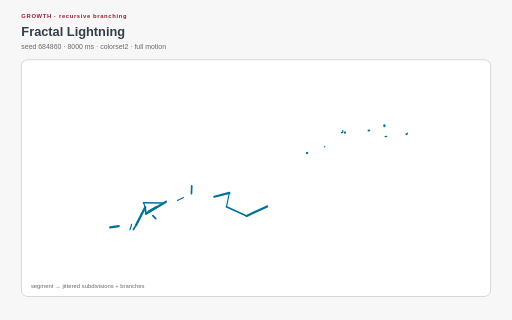
t = 0.00 s
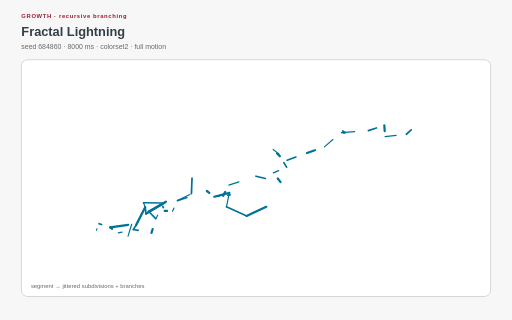
t = 0.80 s
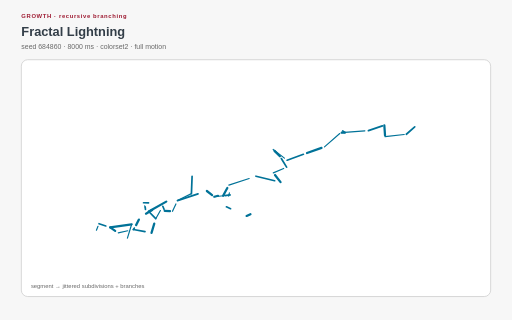
t = 1.48 s
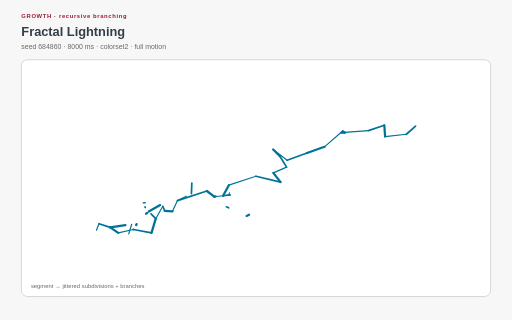
t = 2.26 s
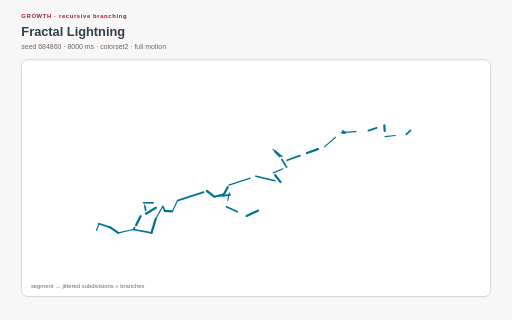
t = 3.04 s
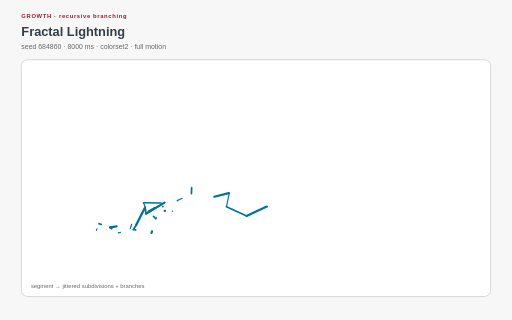
t = 3.82 s

The animated SVG that drew these frames (rendered in a browser with its animation timeline set to each time). Animation: 17 CSS @keyframes rules; one cycle of 4.56 s, repeats indefinitely.

<?xml version="1.0" encoding="UTF-8"?>
<svg xmlns="http://www.w3.org/2000/svg" xmlns:xlink="http://www.w3.org/1999/xlink" viewBox="0 0 960 600" width="960" height="600" role="img" aria-labelledby="fractal-lightning-title fractal-lightning-desc" data-procedural-svg-version="1" data-pattern-id="procedural-svg-fractal-lightning" data-example-id="fractal-lightning" data-family="growth" data-renderer="growth" data-variant="2" data-seed="684860" data-palette="colorset2" data-motion="full" data-motion-engine="css" data-duration-ms="8000" data-loop="true" data-loop-contract="master-phase" data-reduced-motion-fallback="layered" data-driver="seeded midpoint displacement" data-technique="recursive branching" data-deterministic="true" data-standalone="true" data-parameter-hash="276feb7001f48f803a4c432f88e2d58f2d6352dfd976754ff29f59f000e9418a">
  <title id="fractal-lightning-title">Fractal Lightning</title>
  <desc id="fractal-lightning-desc">Recursive midpoint displacement and branching create a deterministic electrical growth path. Deterministic seed 684860; full motion.</desc>
  <style>:root{color-scheme:light}
*{box-sizing:border-box}
.psvg-panel{fill:#ffffff;stroke:#cfcfcf;stroke-width:1.5}
.psvg-guide{fill:none;stroke:#cfcfcf;stroke-width:2}
.psvg-title{font:700 24px Arial,sans-serif;fill:#333e48}
.psvg-subtitle{font:13px Arial,sans-serif;fill:#696969}
.psvg-kicker{font:700 11px Arial,sans-serif;letter-spacing:1.2px;fill:#9e1b32}
.psvg-label{font:600 13px Arial,sans-serif;fill:#333e48}
.psvg-node-label{font:700 10px Arial,sans-serif;fill:#ffffff;pointer-events:none}
.psvg-note{font:11px Arial,sans-serif;fill:#696969}
.psvg-cell,.psvg-art circle,.psvg-art rect,.psvg-art path,.psvg-art polygon{transform-box:fill-box;transform-origin:center}
.psvg-reduced-layer{display:none}

@keyframes psvg-wave{0%,100%{transform:scale(.72);opacity:.42}50%{transform:scale(1.28);opacity:1}}
@keyframes psvg-travel{0%,100%{transform:translateX(0)}50%{transform:translateX(var(--psvg-distance))}}
@keyframes psvg-travel-overshoot{0%,100%{transform:translateX(0)}8%,92%{transform:translateX(-14px)}45%,55%{transform:translateX(calc(var(--psvg-distance) + 18px))}50%{transform:translateX(var(--psvg-distance))}}
@keyframes psvg-travel-asymmetric{0%,100%{transform:translateX(0)}28%,66%{transform:translateX(var(--psvg-distance))}}
@keyframes psvg-crossfade-a{0%,100%{opacity:.18;transform:scale(.86)}50%{opacity:.78;transform:scale(1.06)}}
@keyframes psvg-crossfade-b{0%,100%{opacity:.78;transform:scale(1.06)}50%{opacity:.18;transform:scale(.86)}}
@keyframes psvg-parallax{0%,100%{transform:translateX(calc(var(--psvg-shift)*-1))}50%{transform:translateX(var(--psvg-shift))}}
@keyframes psvg-draw{0%,10%,100%{stroke-dasharray:1;stroke-dashoffset:1}55%,78%{stroke-dasharray:1;stroke-dashoffset:0}}
@keyframes psvg-conveyor{to{stroke-dashoffset:-1}}
@keyframes psvg-trim{0%{stroke-dasharray:.16 .84;stroke-dashoffset:.2}100%{stroke-dasharray:.16 .84;stroke-dashoffset:-.8}}
@keyframes psvg-ribbon{0%,100%{transform:translateX(-9px);opacity:.4}50%{transform:translateX(9px);opacity:.9}}
@keyframes psvg-contour{0%,100%{transform:scale(.88);opacity:.18}50%{transform:scale(1.1);opacity:.62}}
@keyframes psvg-cell-state{0%,100%{opacity:.28}50%{opacity:.95}}
@keyframes psvg-rd{0%,100%{opacity:.35}50%{opacity:1}}
@keyframes psvg-seed{0%,8%,100%{transform:scale(.35);opacity:.25}48%,78%{transform:scale(1);opacity:1}}
@keyframes psvg-tile-wave{0%,100%{transform:scale(.72) rotate(0deg);opacity:.32}50%{transform:scale(1.12) rotate(45deg);opacity:.92}}
@keyframes psvg-state-card{0%,18%,100%{opacity:.38;transform:scale(.94)}35%,58%{opacity:1;transform:scale(1.08)}75%{opacity:.62;transform:scale(1)}}

@media(prefers-reduced-motion:reduce){.psvg-motion-layer{display:none!important}.psvg-reduced-layer{display:inline!important}*{animation:none!important}}</style>
  <rect width="960" height="600" fill="#f7f7f7"/>
  <text class="psvg-kicker" x="40" y="34">GROWTH · recursive branching</text>
  <text class="psvg-title" x="40" y="68">Fractal Lightning</text>
  <text class="psvg-subtitle" x="40" y="92">seed 684860 · 8000 ms · colorset2 · full motion</text>
  <g class="psvg-motion-layer" data-motion-layer="animated"><rect class="psvg-panel" x="40" y="112" width="880" height="444" rx="12"/><g class="psvg-art" data-role="procedural-art"><path d="M 180.8 431.68 L 185.691 419.422" pathLength="1" stroke="#007298" stroke-width="2.2" stroke-linecap="round" style="animation:psvg-draw 4000ms linear 0ms infinite both"/><path d="M 185.691 419.422 L 206.57 426.347" pathLength="1" stroke="#007298" stroke-width="3.2" stroke-linecap="round" style="animation:psvg-draw 4000ms linear -18ms infinite both"/><path d="M 206.57 426.347 L 221.75 436.706" pathLength="1" stroke="#007298" stroke-width="4.2" stroke-linecap="round" style="animation:psvg-draw 4000ms linear -36ms infinite both"/><path d="M 221.75 436.706 L 250.161 430.374" pathLength="1" stroke="#007298" stroke-width="2.2" stroke-linecap="round" style="animation:psvg-draw 4000ms linear -54ms infinite both"/><path d="M 206.57 426.347 L 246.87 420.533" pathLength="1" stroke="#007298" stroke-width="4.2" stroke-linecap="round" style="animation:psvg-draw 4000ms linear -1116ms infinite both"/><path d="M 246.87 420.533 L 238.92 446.578" pathLength="1" stroke="#007298" stroke-width="2.2" stroke-linecap="round" style="animation:psvg-draw 4000ms linear -1134ms infinite both"/><path d="M 250.161 430.374 L 284.101 436.695" pathLength="1" stroke="#007298" stroke-width="3.2" stroke-linecap="round" style="animation:psvg-draw 4000ms linear -72ms infinite both"/><path d="M 284.101 436.695 L 292.016 410.046" pathLength="1" stroke="#007298" stroke-width="4.2" stroke-linecap="round" style="animation:psvg-draw 4000ms linear -90ms infinite both"/><path d="M 292.016 410.046 L 305.256 386.754" pathLength="1" stroke="#007298" stroke-width="2.2" stroke-linecap="round" style="animation:psvg-draw 4000ms linear -108ms infinite both"/><path d="M 305.256 386.754 L 308.779 395.172" pathLength="1" stroke="#007298" stroke-width="3.2" stroke-linecap="round" style="animation:psvg-draw 4000ms linear -126ms infinite both"/><path d="M 292.016 410.046 L 278.899 396.588" pathLength="1" stroke="#007298" stroke-width="3.2" stroke-linecap="round" style="animation:psvg-draw 4000ms linear -1152ms infinite both"/><path d="M 278.899 396.588 L 311.785 378.055" pathLength="1" stroke="#007298" stroke-width="4.2" stroke-linecap="round" style="animation:psvg-draw 4000ms linear -1170ms infinite both"/><path d="M 250.161 430.374 L 255.187 422.106" pathLength="1" stroke="#007298" stroke-width="3.2" stroke-linecap="round" style="animation:psvg-draw 4000ms linear -2232ms infinite both"/><path d="M 255.187 422.106 L 272.25 388.448" pathLength="1" stroke="#007298" stroke-width="4.2" stroke-linecap="round" style="animation:psvg-draw 4000ms linear -2250ms infinite both"/><path d="M 272.25 388.448 L 269.176 380.125" pathLength="1" stroke="#007298" stroke-width="2.2" stroke-linecap="round" style="animation:psvg-draw 4000ms linear -2268ms infinite both"/><path d="M 269.176 380.125 L 303.876 380.651" pathLength="1" stroke="#007298" stroke-width="3.2" stroke-linecap="round" style="animation:psvg-draw 4000ms linear -2286ms infinite both"/><path d="M 272.25 388.448 L 273.703 400.673" pathLength="1" stroke="#007298" stroke-width="3.2" stroke-linecap="round" style="animation:psvg-draw 4000ms linear -2232ms infinite both"/><path d="M 273.703 400.673 L 311.182 378.201" pathLength="1" stroke="#007298" stroke-width="4.2" stroke-linecap="round" style="animation:psvg-draw 4000ms linear -2250ms infinite both"/><path d="M 308.779 395.172 L 323.441 396.262" pathLength="1" stroke="#007298" stroke-width="4.2" stroke-linecap="round" style="animation:psvg-draw 4000ms linear -144ms infinite both"/><path d="M 323.441 396.262 L 332.752 376.084" pathLength="1" stroke="#007298" stroke-width="2.2" stroke-linecap="round" style="animation:psvg-draw 4000ms linear -162ms infinite both"/><path d="M 332.752 376.084 L 387.867 358.124" pathLength="1" stroke="#007298" stroke-width="3.2" stroke-linecap="round" style="animation:psvg-draw 4000ms linear -180ms infinite both"/><path d="M 387.867 358.124 L 401.823 368.84" pathLength="1" stroke="#007298" stroke-width="4.2" stroke-linecap="round" style="animation:psvg-draw 4000ms linear -198ms infinite both"/><path d="M 332.752 376.084 L 358.938 363.027" pathLength="1" stroke="#007298" stroke-width="2.2" stroke-linecap="round" style="animation:psvg-draw 4000ms linear -1188ms infinite both"/><path d="M 358.938 363.027 L 360.171 330.512" pathLength="1" stroke="#007298" stroke-width="3.2" stroke-linecap="round" style="animation:psvg-draw 4000ms linear -1206ms infinite both"/><path d="M 401.823 368.84 L 431.403 365.57" pathLength="1" stroke="#007298" stroke-width="2.2" stroke-linecap="round" style="animation:psvg-draw 4000ms linear -216ms infinite both"/><path d="M 431.403 365.57 L 418.32 367.004" pathLength="1" stroke="#007298" stroke-width="3.2" stroke-linecap="round" style="animation:psvg-draw 4000ms linear -234ms infinite both"/><path d="M 418.32 367.004 L 429.056 347.207" pathLength="1" stroke="#007298" stroke-width="4.2" stroke-linecap="round" style="animation:psvg-draw 4000ms linear -252ms infinite both"/><path d="M 429.056 347.207 L 479.966 330.45" pathLength="1" stroke="#007298" stroke-width="2.2" stroke-linecap="round" style="animation:psvg-draw 4000ms linear -270ms infinite both"/><path d="M 401.823 368.84 L 430.063 361.696" pathLength="1" stroke="#007298" stroke-width="4.2" stroke-linecap="round" style="animation:psvg-draw 4000ms linear -2304ms infinite both"/><path d="M 430.063 361.696 L 424.52 387.758" pathLength="1" stroke="#007298" stroke-width="2.2" stroke-linecap="round" style="animation:psvg-draw 4000ms linear -2322ms infinite both"/><path d="M 424.52 387.758 L 462.419 404.824" pathLength="1" stroke="#007298" stroke-width="3.2" stroke-linecap="round" style="animation:psvg-draw 4000ms linear -2340ms infinite both"/><path d="M 462.419 404.824 L 500.812 387.088" pathLength="1" stroke="#007298" stroke-width="4.2" stroke-linecap="round" style="animation:psvg-draw 4000ms linear -2358ms infinite both"/><path d="M 479.966 330.45 L 526.04 341.491" pathLength="1" stroke="#007298" stroke-width="3.2" stroke-linecap="round" style="animation:psvg-draw 4000ms linear -288ms infinite both"/><path d="M 526.04 341.491 L 512.49 324.2" pathLength="1" stroke="#007298" stroke-width="4.2" stroke-linecap="round" style="animation:psvg-draw 4000ms linear -306ms infinite both"/><path d="M 512.49 324.2 L 537.364 313.429" pathLength="1" stroke="#007298" stroke-width="2.2" stroke-linecap="round" style="animation:psvg-draw 4000ms linear -324ms infinite both"/><path d="M 537.364 313.429 L 524.772 292.904" pathLength="1" stroke="#007298" stroke-width="3.2" stroke-linecap="round" style="animation:psvg-draw 4000ms linear -342ms infinite both"/><path d="M 524.772 292.904 L 512.157 280.296" pathLength="1" stroke="#007298" stroke-width="4.2" stroke-linecap="round" style="animation:psvg-draw 4000ms linear -360ms infinite both"/><path d="M 512.157 280.296 L 538.352 300.369" pathLength="1" stroke="#007298" stroke-width="2.2" stroke-linecap="round" style="animation:psvg-draw 4000ms linear -378ms infinite both"/><path d="M 538.352 300.369 L 575.658 286.899" pathLength="1" stroke="#007298" stroke-width="3.2" stroke-linecap="round" style="animation:psvg-draw 4000ms linear -396ms infinite both"/><path d="M 575.658 286.899 L 608.411 275.286" pathLength="1" stroke="#007298" stroke-width="4.2" stroke-linecap="round" style="animation:psvg-draw 4000ms linear -414ms infinite both"/><path d="M 608.411 275.286 L 642.556 245.519" pathLength="1" stroke="#007298" stroke-width="2.2" stroke-linecap="round" style="animation:psvg-draw 4000ms linear -432ms infinite both"/><path d="M 642.556 245.519 L 646.794 248.859" pathLength="1" stroke="#007298" stroke-width="3.2" stroke-linecap="round" style="animation:psvg-draw 4000ms linear -450ms infinite both"/><path d="M 646.794 248.859 L 639.998 248.735" pathLength="1" stroke="#007298" stroke-width="4.2" stroke-linecap="round" style="animation:psvg-draw 4000ms linear -468ms infinite both"/><path d="M 639.998 248.735 L 690.783 244.939" pathLength="1" stroke="#007298" stroke-width="2.2" stroke-linecap="round" style="animation:psvg-draw 4000ms linear -486ms infinite both"/><path d="M 690.783 244.939 L 720.62 234.88" pathLength="1" stroke="#007298" stroke-width="3.2" stroke-linecap="round" style="animation:psvg-draw 4000ms linear -504ms infinite both"/><path d="M 720.62 234.88 L 722.073 256.208" pathLength="1" stroke="#007298" stroke-width="4.2" stroke-linecap="round" style="animation:psvg-draw 4000ms linear -522ms infinite both"/><path d="M 722.073 256.208 L 761.917 251.715" pathLength="1" stroke="#007298" stroke-width="2.2" stroke-linecap="round" style="animation:psvg-draw 4000ms linear -540ms infinite both"/><path d="M 761.917 251.715 L 779.2 236.32" pathLength="1" stroke="#007298" stroke-width="3.2" stroke-linecap="round" style="animation:psvg-draw 4000ms linear -558ms infinite both"/></g><text class="psvg-note" x="58" y="540">segment → jittered subdivisions + branches</text></g><g class="psvg-reduced-layer" data-motion-layer="reduced"><rect class="psvg-panel" x="40" y="112" width="880" height="444" rx="12"/><g class="psvg-art" data-role="procedural-art"><path d="M 180.8 431.68 L 185.691 419.422" pathLength="1" stroke="#007298" stroke-width="2.2" stroke-linecap="round" style=""/><path d="M 185.691 419.422 L 206.57 426.347" pathLength="1" stroke="#007298" stroke-width="3.2" stroke-linecap="round" style=""/><path d="M 206.57 426.347 L 221.75 436.706" pathLength="1" stroke="#007298" stroke-width="4.2" stroke-linecap="round" style=""/><path d="M 221.75 436.706 L 250.161 430.374" pathLength="1" stroke="#007298" stroke-width="2.2" stroke-linecap="round" style=""/><path d="M 206.57 426.347 L 246.87 420.533" pathLength="1" stroke="#007298" stroke-width="4.2" stroke-linecap="round" style=""/><path d="M 246.87 420.533 L 238.92 446.578" pathLength="1" stroke="#007298" stroke-width="2.2" stroke-linecap="round" style=""/><path d="M 250.161 430.374 L 284.101 436.695" pathLength="1" stroke="#007298" stroke-width="3.2" stroke-linecap="round" style=""/><path d="M 284.101 436.695 L 292.016 410.046" pathLength="1" stroke="#007298" stroke-width="4.2" stroke-linecap="round" style=""/><path d="M 292.016 410.046 L 305.256 386.754" pathLength="1" stroke="#007298" stroke-width="2.2" stroke-linecap="round" style=""/><path d="M 305.256 386.754 L 308.779 395.172" pathLength="1" stroke="#007298" stroke-width="3.2" stroke-linecap="round" style=""/><path d="M 292.016 410.046 L 278.899 396.588" pathLength="1" stroke="#007298" stroke-width="3.2" stroke-linecap="round" style=""/><path d="M 278.899 396.588 L 311.785 378.055" pathLength="1" stroke="#007298" stroke-width="4.2" stroke-linecap="round" style=""/><path d="M 250.161 430.374 L 255.187 422.106" pathLength="1" stroke="#007298" stroke-width="3.2" stroke-linecap="round" style=""/><path d="M 255.187 422.106 L 272.25 388.448" pathLength="1" stroke="#007298" stroke-width="4.2" stroke-linecap="round" style=""/><path d="M 272.25 388.448 L 269.176 380.125" pathLength="1" stroke="#007298" stroke-width="2.2" stroke-linecap="round" style=""/><path d="M 269.176 380.125 L 303.876 380.651" pathLength="1" stroke="#007298" stroke-width="3.2" stroke-linecap="round" style=""/><path d="M 272.25 388.448 L 273.703 400.673" pathLength="1" stroke="#007298" stroke-width="3.2" stroke-linecap="round" style=""/><path d="M 273.703 400.673 L 311.182 378.201" pathLength="1" stroke="#007298" stroke-width="4.2" stroke-linecap="round" style=""/><path d="M 308.779 395.172 L 323.441 396.262" pathLength="1" stroke="#007298" stroke-width="4.2" stroke-linecap="round" style=""/><path d="M 323.441 396.262 L 332.752 376.084" pathLength="1" stroke="#007298" stroke-width="2.2" stroke-linecap="round" style=""/><path d="M 332.752 376.084 L 387.867 358.124" pathLength="1" stroke="#007298" stroke-width="3.2" stroke-linecap="round" style=""/><path d="M 387.867 358.124 L 401.823 368.84" pathLength="1" stroke="#007298" stroke-width="4.2" stroke-linecap="round" style=""/><path d="M 332.752 376.084 L 358.938 363.027" pathLength="1" stroke="#007298" stroke-width="2.2" stroke-linecap="round" style=""/><path d="M 358.938 363.027 L 360.171 330.512" pathLength="1" stroke="#007298" stroke-width="3.2" stroke-linecap="round" style=""/><path d="M 401.823 368.84 L 431.403 365.57" pathLength="1" stroke="#007298" stroke-width="2.2" stroke-linecap="round" style=""/><path d="M 431.403 365.57 L 418.32 367.004" pathLength="1" stroke="#007298" stroke-width="3.2" stroke-linecap="round" style=""/><path d="M 418.32 367.004 L 429.056 347.207" pathLength="1" stroke="#007298" stroke-width="4.2" stroke-linecap="round" style=""/><path d="M 429.056 347.207 L 479.966 330.45" pathLength="1" stroke="#007298" stroke-width="2.2" stroke-linecap="round" style=""/><path d="M 401.823 368.84 L 430.063 361.696" pathLength="1" stroke="#007298" stroke-width="4.2" stroke-linecap="round" style=""/><path d="M 430.063 361.696 L 424.52 387.758" pathLength="1" stroke="#007298" stroke-width="2.2" stroke-linecap="round" style=""/><path d="M 424.52 387.758 L 462.419 404.824" pathLength="1" stroke="#007298" stroke-width="3.2" stroke-linecap="round" style=""/><path d="M 462.419 404.824 L 500.812 387.088" pathLength="1" stroke="#007298" stroke-width="4.2" stroke-linecap="round" style=""/><path d="M 479.966 330.45 L 526.04 341.491" pathLength="1" stroke="#007298" stroke-width="3.2" stroke-linecap="round" style=""/><path d="M 526.04 341.491 L 512.49 324.2" pathLength="1" stroke="#007298" stroke-width="4.2" stroke-linecap="round" style=""/><path d="M 512.49 324.2 L 537.364 313.429" pathLength="1" stroke="#007298" stroke-width="2.2" stroke-linecap="round" style=""/><path d="M 537.364 313.429 L 524.772 292.904" pathLength="1" stroke="#007298" stroke-width="3.2" stroke-linecap="round" style=""/><path d="M 524.772 292.904 L 512.157 280.296" pathLength="1" stroke="#007298" stroke-width="4.2" stroke-linecap="round" style=""/><path d="M 512.157 280.296 L 538.352 300.369" pathLength="1" stroke="#007298" stroke-width="2.2" stroke-linecap="round" style=""/><path d="M 538.352 300.369 L 575.658 286.899" pathLength="1" stroke="#007298" stroke-width="3.2" stroke-linecap="round" style=""/><path d="M 575.658 286.899 L 608.411 275.286" pathLength="1" stroke="#007298" stroke-width="4.2" stroke-linecap="round" style=""/><path d="M 608.411 275.286 L 642.556 245.519" pathLength="1" stroke="#007298" stroke-width="2.2" stroke-linecap="round" style=""/><path d="M 642.556 245.519 L 646.794 248.859" pathLength="1" stroke="#007298" stroke-width="3.2" stroke-linecap="round" style=""/><path d="M 646.794 248.859 L 639.998 248.735" pathLength="1" stroke="#007298" stroke-width="4.2" stroke-linecap="round" style=""/><path d="M 639.998 248.735 L 690.783 244.939" pathLength="1" stroke="#007298" stroke-width="2.2" stroke-linecap="round" style=""/><path d="M 690.783 244.939 L 720.62 234.88" pathLength="1" stroke="#007298" stroke-width="3.2" stroke-linecap="round" style=""/><path d="M 720.62 234.88 L 722.073 256.208" pathLength="1" stroke="#007298" stroke-width="4.2" stroke-linecap="round" style=""/><path d="M 722.073 256.208 L 761.917 251.715" pathLength="1" stroke="#007298" stroke-width="2.2" stroke-linecap="round" style=""/><path d="M 761.917 251.715 L 779.2 236.32" pathLength="1" stroke="#007298" stroke-width="3.2" stroke-linecap="round" style=""/></g><text class="psvg-note" x="58" y="540">segment → jittered subdivisions + branches</text></g>
</svg>
